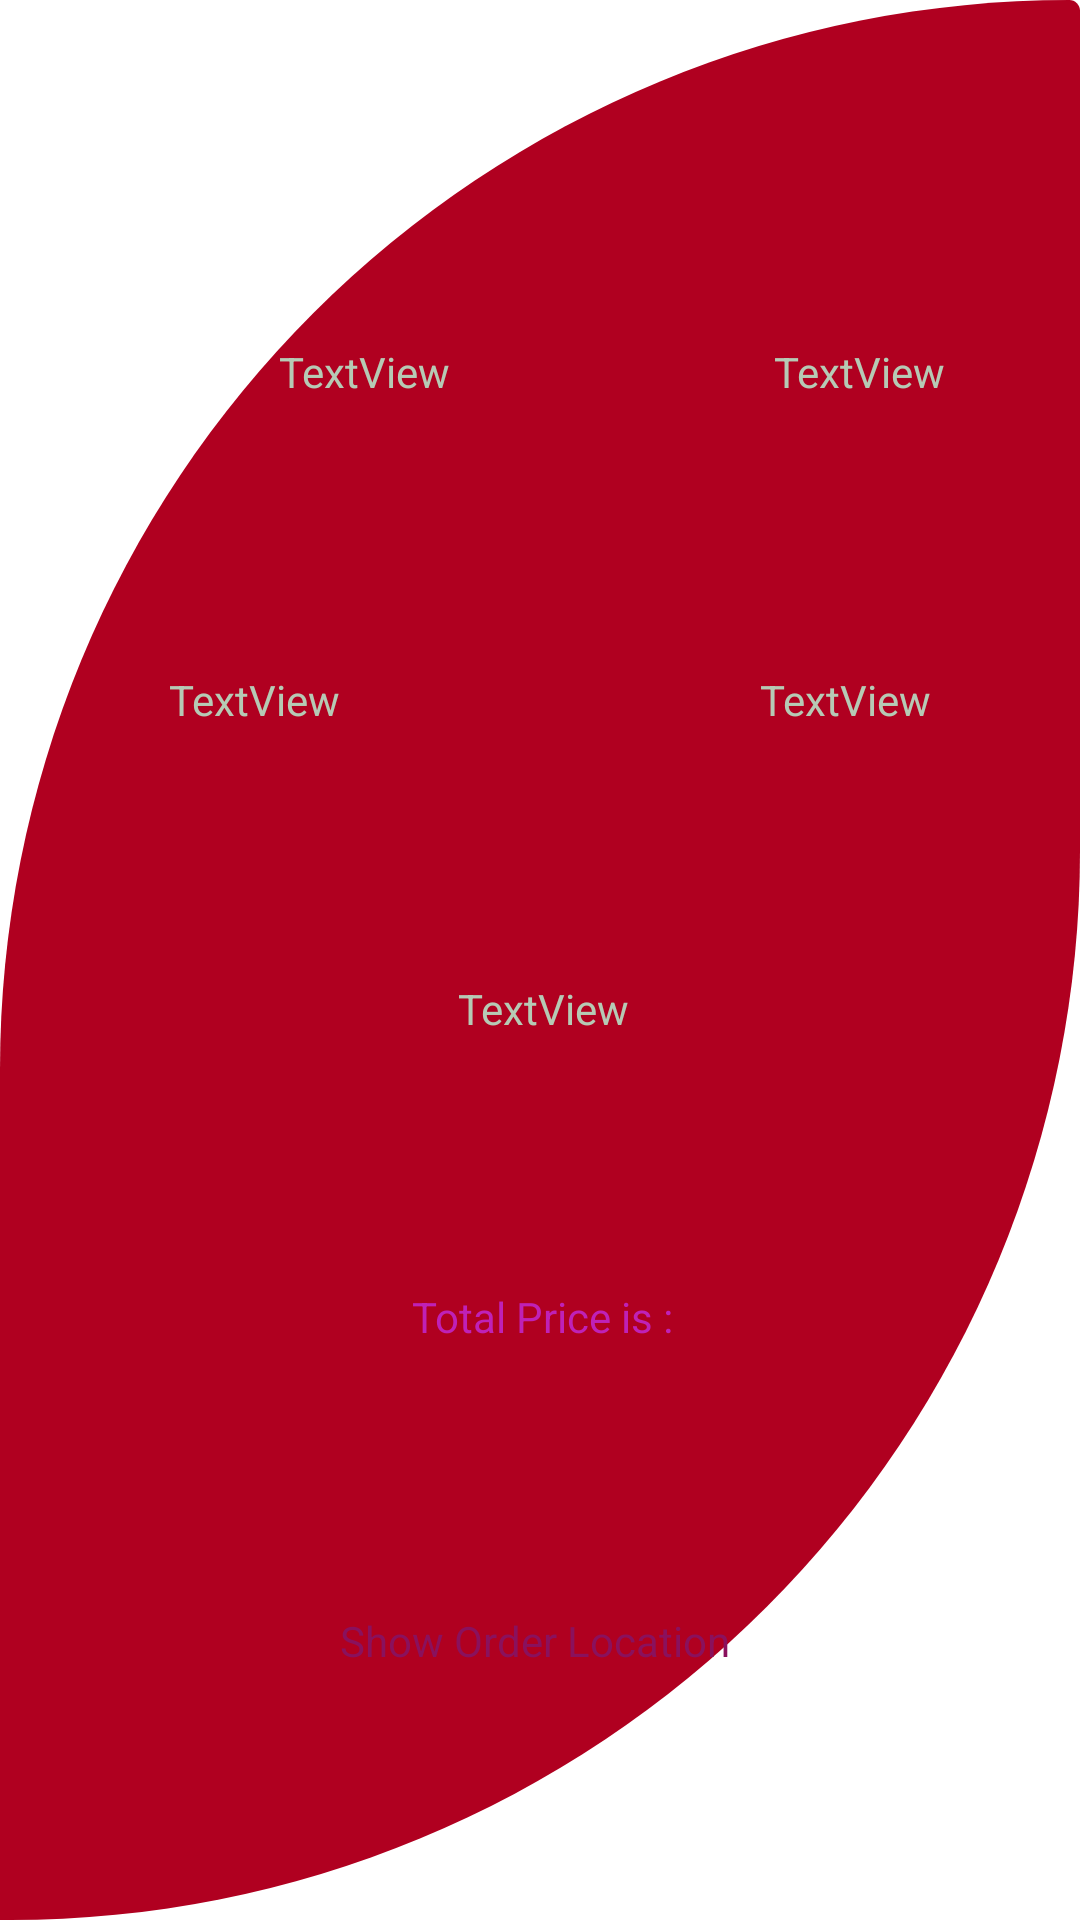

Write the Android layout XML for this screen, with the resource values it uses.
<!-- AndroidManifest.xml: application theme Theme.ChatFireBase -->
<!-- res/layout/orderitem2.xml -->
<?xml version="1.0" encoding="utf-8"?>

<androidx.constraintlayout.widget.ConstraintLayout xmlns:android="http://schemas.android.com/apk/res/android"
    xmlns:app="http://schemas.android.com/apk/res-auto"
    xmlns:tools="http://schemas.android.com/tools"
    android:id="@+id/linearLayout2"
    android:layout_width="match_parent"
    android:layout_height="wrap_content"
    android:layout_alignParentLeft="true"
    android:layout_alignParentEnd="true"
    android:background="@drawable/ordersback"
    android:orientation="vertical">

    <TextView
        android:id="@+id/OrderCode"
        android:layout_width="274dp"
        android:layout_height="32dp"
        android:layout_marginStart="16dp"
        android:layout_marginTop="29dp"
        android:gravity="center"
        android:text="TextView"
        android:textColor="#B6CAB5"
        app:layout_constraintBottom_toTopOf="@+id/Phone"
        app:layout_constraintEnd_toStartOf="@+id/Accepted"
        app:layout_constraintStart_toStartOf="parent"
        app:layout_constraintTop_toTopOf="parent" />

    <TextView
        android:id="@+id/Accepted"
        android:layout_width="119dp"
        android:layout_height="32dp"
        android:layout_marginTop="29dp"
        android:layout_marginEnd="15dp"
        android:gravity="start|center_vertical"
        android:text="TextView"
        android:textColor="#B6CAB5"
        app:layout_constraintBottom_toTopOf="@+id/Date"
        app:layout_constraintEnd_toEndOf="parent"
        app:layout_constraintStart_toEndOf="@+id/OrderCode"
        app:layout_constraintTop_toTopOf="parent" />

    <TextView
        android:id="@+id/Phone"
        android:layout_width="202dp"
        android:layout_height="29dp"
        android:layout_marginStart="16dp"
        android:gravity="center"
        android:text="TextView"
        android:textColor="#B6CAB5"
        app:layout_constraintBottom_toTopOf="@+id/Order"
        app:layout_constraintEnd_toStartOf="@+id/Date"
        app:layout_constraintStart_toStartOf="parent"
        app:layout_constraintTop_toBottomOf="@+id/OrderCode" />

    <TextView
        android:id="@+id/Date"
        android:layout_width="192dp"
        android:layout_height="29dp"
        android:layout_marginEnd="15dp"
        android:gravity="center"
        android:text="TextView"
        android:textColor="#B6CAB5"
        app:layout_constraintBottom_toTopOf="@+id/Order"
        app:layout_constraintEnd_toEndOf="parent"
        app:layout_constraintStart_toEndOf="@+id/Phone"
        app:layout_constraintTop_toBottomOf="@+id/OrderCode" />

    <TextView
        android:id="@+id/Order"
        android:layout_width="392dp"
        android:layout_height="wrap_content"
        android:layout_marginStart="16dp"
        android:layout_marginEnd="15dp"
        android:gravity="center"
        android:text="TextView"
        android:textColor="#B6CAB5"
        app:layout_constraintBottom_toTopOf="@+id/Price"
        app:layout_constraintEnd_toEndOf="parent"
        app:layout_constraintStart_toStartOf="parent"
        app:layout_constraintTop_toBottomOf="@+id/Phone" />

    <TextView
        android:id="@+id/Price"
        android:layout_width="391dp"
        android:layout_height="29dp"
        android:layout_marginStart="16dp"
        android:layout_marginEnd="15dp"
        android:gravity="center"
        android:text="@string/total_price_is"
        android:textColor="#BF21B7"
        app:layout_constraintBottom_toTopOf="@+id/locationorder"
        app:layout_constraintEnd_toEndOf="parent"
        app:layout_constraintStart_toStartOf="parent"
        app:layout_constraintTop_toBottomOf="@+id/Order" />

    <TextView
        android:id="@+id/locationorder"
        android:layout_width="391dp"
        android:layout_height="29dp"
        android:layout_marginStart="16dp"
        android:layout_marginEnd="15dp"
        android:gravity="center"
        android:text="Show Order Location"
        android:textColor="#8A115D"
        app:layout_constraintBottom_toBottomOf="parent"
        app:layout_constraintEnd_toEndOf="parent"
        app:layout_constraintHorizontal_bias="0.545"
        app:layout_constraintStart_toStartOf="parent"
        app:layout_constraintTop_toBottomOf="@+id/Price" />

</androidx.constraintlayout.widget.ConstraintLayout>
<!-- resources referenced by this layout -->
<resources>
  <!-- drawable ordersback (drawable) -->
  <?xml version="1.0" encoding="utf-8"?>
  
  <shape xmlns:android="http://schemas.android.com/apk/res/android">
  <solid android:color="@color/design_default_color_error"></solid>
      <corners android:topRightRadius="5000dp"
          android:bottomLeftRadius="0dp"
          android:topLeftRadius="500000dp"
          android:bottomRightRadius="500000dp"></corners>
  </shape>
  <string name="total_price_is">Total Price is : </string>
  <style name="Theme.ChatFireBase" parent="Theme.MaterialComponents.DayNight.DarkActionBar">
          
          <item name="colorPrimary">@color/purple_500</item>
          <item name="colorPrimaryVariant">@color/purple_700</item>
          <item name="colorOnPrimary">@color/white</item>
          
          <item name="colorSecondary">@color/teal_200</item>
          <item name="colorSecondaryVariant">@color/teal_700</item>
          <item name="colorOnSecondary">@color/black</item>
          
          <item name="android:statusBarColor" tools:targetApi="l">?attr/colorPrimaryVariant</item>
          
      </style>
  <!-- not gathered from this repository: default colours our renderer supplied (Android Studio template values) -->
  <color name="purple_500">#FF6200EE</color>
  <color name="purple_700">#FF3700B3</color>
  <color name="teal_200">#FF03DAC5</color>
  <color name="teal_700">#FF018786</color>
  <color name="black">#FF000000</color>
  <color name="white">#FFFFFFFF</color>
</resources>
